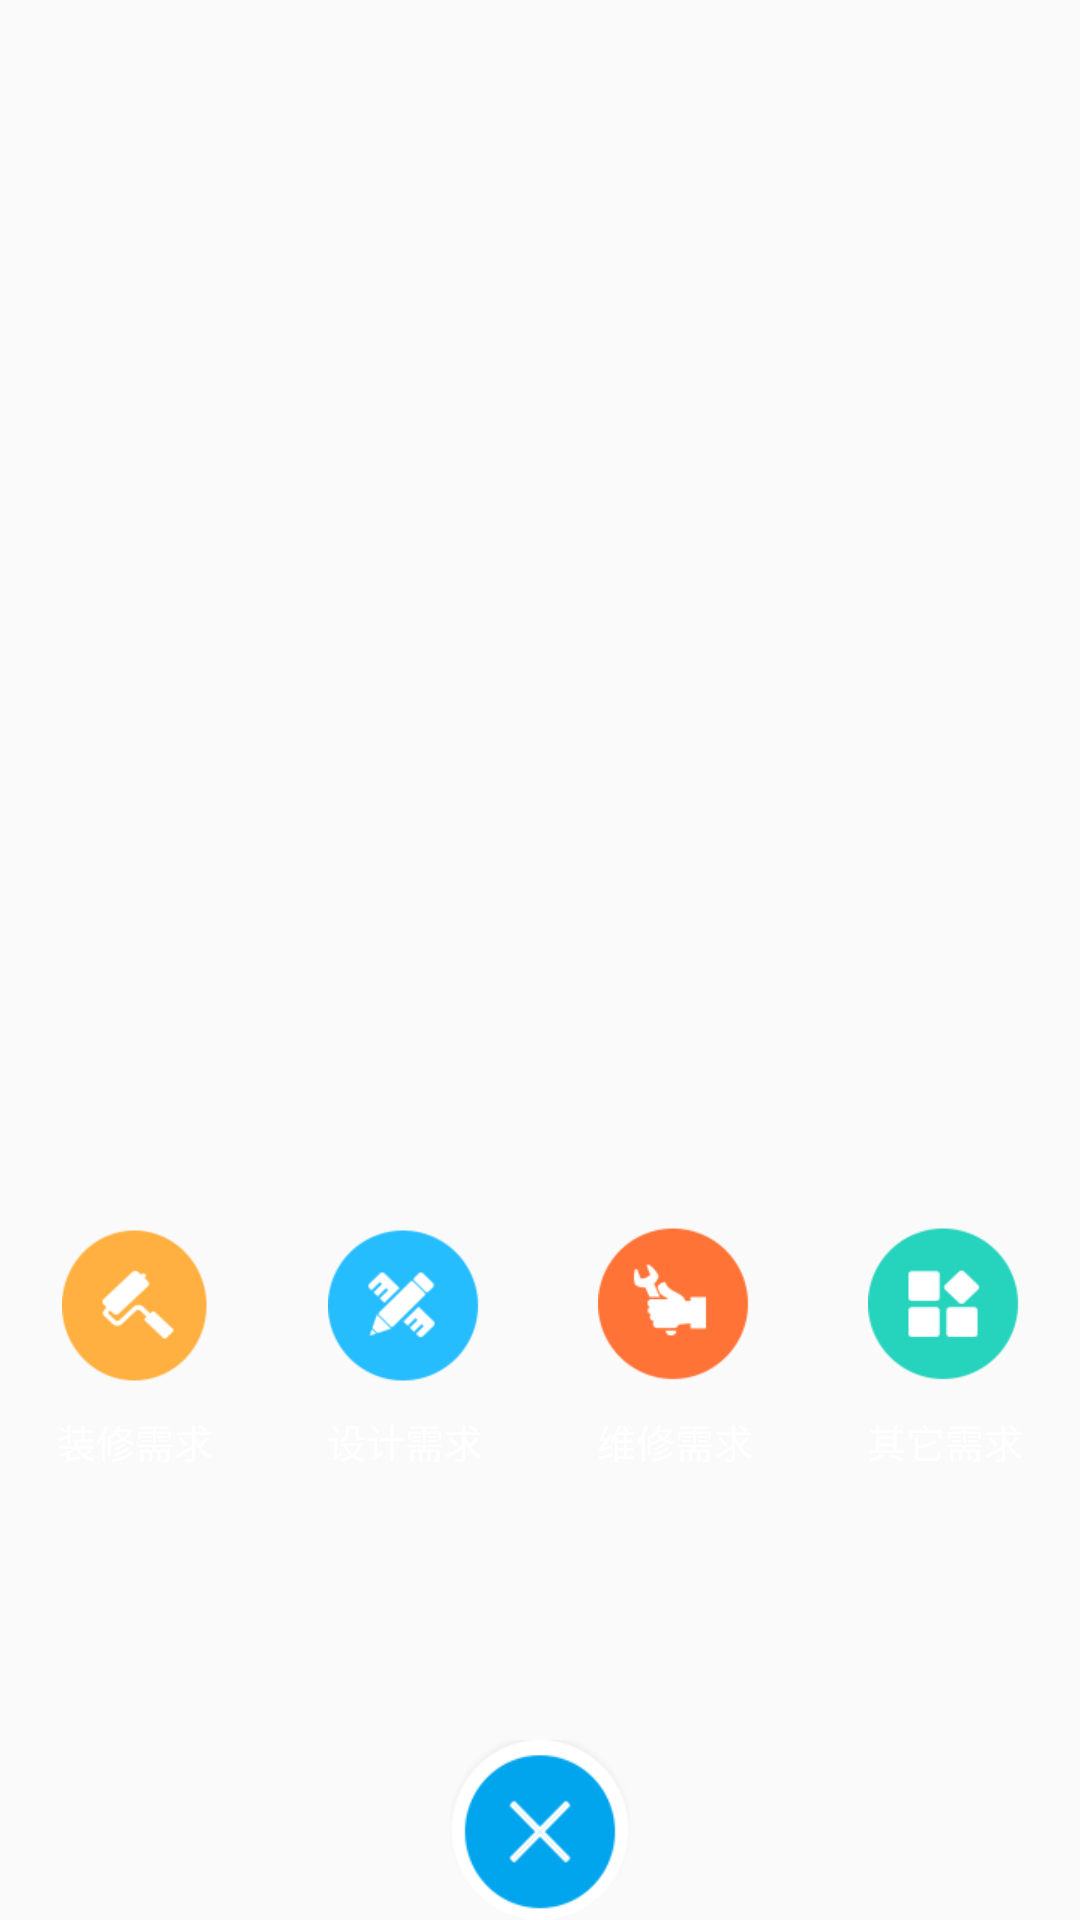

Here is an Android app screen rendered from its layout file. Give the layout XML and the strings, colors and styles it references.
<!-- AndroidManifest.xml: application theme AppTheme -->
<!-- res/layout/dialog_layout.xml -->
<?xml version="1.0" encoding="utf-8"?>
<RelativeLayout xmlns:android="http://schemas.android.com/apk/res/android"
    android:layout_width="match_parent"
    android:layout_height="match_parent">

    <RelativeLayout
        android:layout_width="match_parent"
        android:layout_height="match_parent">

        <Button
            android:id="@+id/img_close"
            android:layout_width="60dp"
            android:layout_height="60dp"
            android:layout_alignParentBottom="true"
            android:layout_centerHorizontal="true"
            android:background="@mipmap/home_pop_close" />

        <LinearLayout
            android:layout_width="match_parent"
            android:layout_height="match_parent"
            android:gravity="bottom"
            android:orientation="horizontal">

            <LinearLayout
                android:id="@+id/ll_1"
                android:layout_width="0dp"
                android:layout_height="wrap_content"
                android:layout_marginBottom="150dp"
                android:layout_weight="1"
                android:gravity="center_horizontal|bottom"
                android:orientation="vertical">

                <ImageView
                    android:layout_width="wrap_content"
                    android:layout_height="wrap_content"
                    android:src="@mipmap/home_pop_1" />

                <TextView
                    android:layout_width="wrap_content"
                    android:layout_height="wrap_content"
                    android:layout_marginTop="10dp"
                    android:text="装修需求"
                    android:textColor="@color/white"
                    android:textSize="13sp" />
            </LinearLayout>

            <LinearLayout
                android:id="@+id/ll_2"
                android:layout_width="0dp"
                android:layout_height="wrap_content"
                android:layout_marginBottom="150dp"
                android:layout_weight="1"
                android:gravity="center_horizontal|bottom"
                android:orientation="vertical">

                <ImageView
                    android:layout_width="wrap_content"
                    android:layout_height="wrap_content"
                    android:src="@mipmap/home_pop_2" />

                <TextView
                    android:layout_width="wrap_content"
                    android:layout_height="wrap_content"
                    android:layout_marginTop="10dp"
                    android:text="设计需求"
                    android:textColor="@color/white"
                    android:textSize="13sp" />
            </LinearLayout>

            <LinearLayout
                android:id="@+id/ll_3"
                android:layout_width="0dp"
                android:layout_height="wrap_content"
                android:layout_marginBottom="150dp"
                android:layout_weight="1"
                android:gravity="center_horizontal|bottom"
                android:orientation="vertical">

                <ImageView
                    android:layout_width="wrap_content"
                    android:layout_height="wrap_content"
                    android:src="@mipmap/home_pop_3" />

                <TextView
                    android:layout_width="wrap_content"
                    android:layout_height="wrap_content"
                    android:layout_marginTop="10dp"
                    android:text="维修需求"
                    android:textColor="@color/white"
                    android:textSize="13sp" />
            </LinearLayout>

            <LinearLayout
                android:id="@+id/ll_4"
                android:layout_width="0dp"
                android:layout_height="wrap_content"
                android:layout_marginBottom="150dp"
                android:layout_weight="1"
                android:gravity="center_horizontal|bottom"
                android:orientation="vertical">

                <ImageView
                    android:layout_width="wrap_content"
                    android:layout_height="wrap_content"
                    android:src="@mipmap/home_pop_4" />

                <TextView
                    android:layout_width="wrap_content"
                    android:layout_height="wrap_content"
                    android:layout_marginTop="10dp"
                    android:text="其它需求"
                    android:textColor="@color/white"
                    android:textSize="13sp" />
            </LinearLayout>

        </LinearLayout>

    </RelativeLayout>
</RelativeLayout>
<!-- resources referenced by this layout -->
<resources>
  <!-- mipmap home_pop_1: png bitmap (mipmap-xhdpi, 3820 bytes) -->
  <!-- mipmap home_pop_2: png bitmap (mipmap-xhdpi, 3978 bytes) -->
  <!-- mipmap home_pop_3: png bitmap (mipmap-xhdpi, 3565 bytes) -->
  <!-- mipmap home_pop_4: png bitmap (mipmap-xhdpi, 3382 bytes) -->
  <!-- mipmap home_pop_close: png bitmap (mipmap-xhdpi, 5704 bytes) -->
  <style name="AppTheme" parent="Theme.AppCompat.Light.DarkActionBar">
          
          <item name="colorPrimary">@color/colorPrimary</item>
          <item name="colorPrimaryDark">@color/colorPrimaryDark</item>
          <item name="colorAccent">@color/colorAccent</item>
      </style>
  <!-- not gathered from this repository: default colours our renderer supplied (Android Studio template values) -->
  <color name="white">#FFFFFFFF</color>
  <color name="colorPrimary">#FF6200EE</color>
  <color name="colorPrimaryDark">#FF3700B3</color>
  <color name="colorAccent">#FF03DAC5</color>
</resources>
